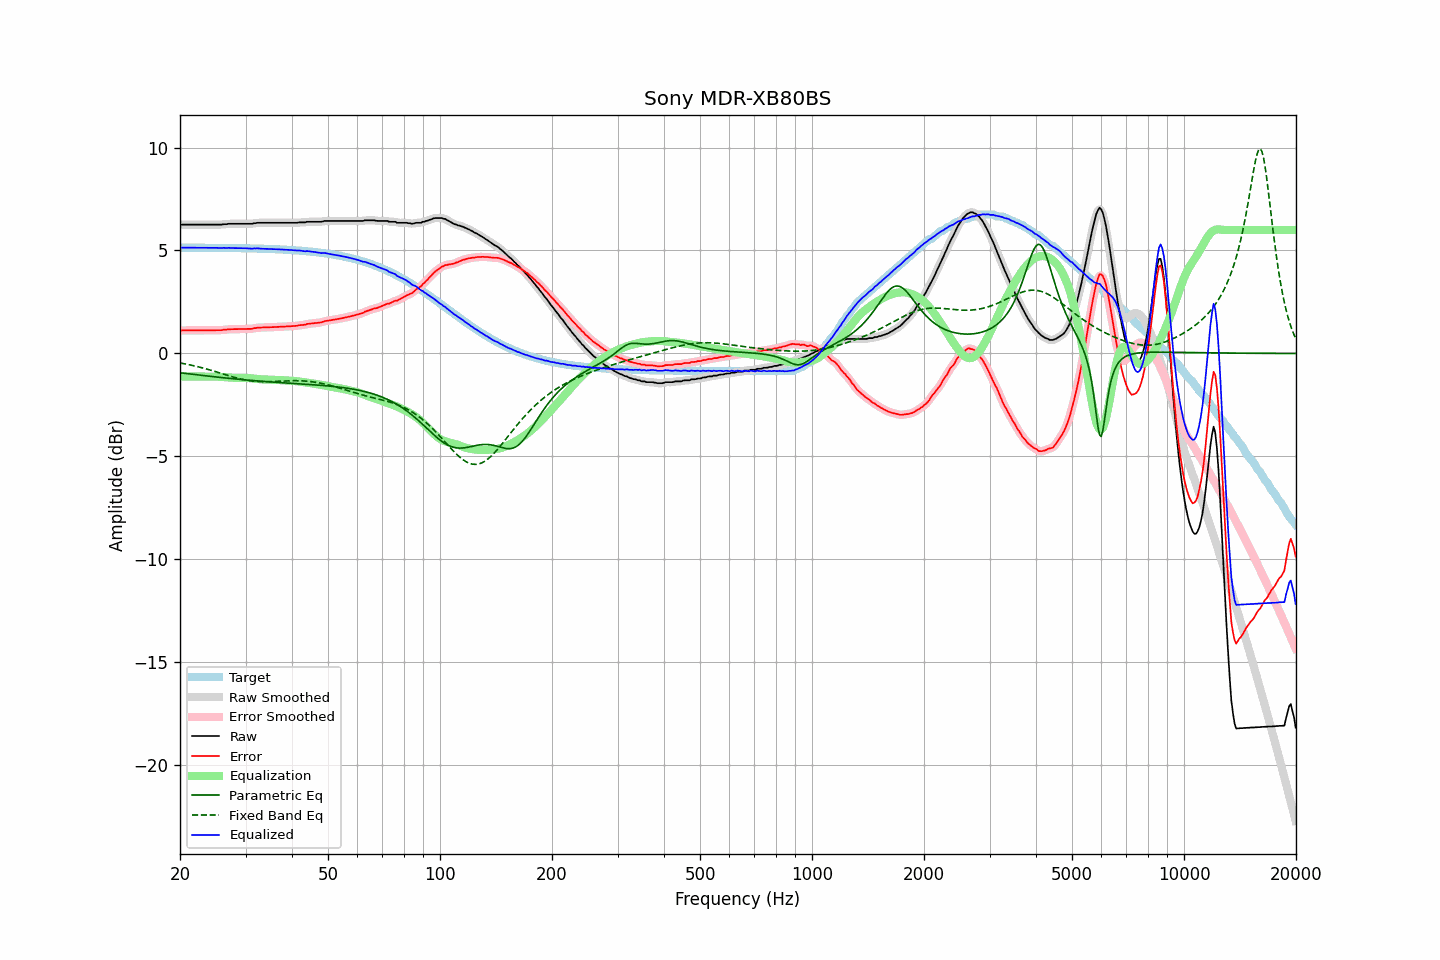

The file beside this chart, header and first rows:
frequency, raw, error, smoothed, error_smoothed, equalization, parametric_eq, fixed_band_eq, equalized_raw, equalized_smoothed, target
20.00, 6.26, 1.12, 6.26, 1.12, -1.12, -0.94, -0.46, 5.14, 5.14, 5.14
20.20, 6.26, 1.12, 6.26, 1.12, -1.12, -0.95, -0.47, 5.14, 5.14, 5.14
20.40, 6.26, 1.12, 6.26, 1.12, -1.12, -0.96, -0.49, 5.14, 5.14, 5.14
20.61, 6.26, 1.12, 6.26, 1.12, -1.12, -0.97, -0.50, 5.14, 5.14, 5.14
20.81, 6.26, 1.12, 6.26, 1.12, -1.12, -0.98, -0.52, 5.14, 5.14, 5.14
21.02, 6.26, 1.12, 6.26, 1.12, -1.12, -0.98, -0.54, 5.14, 5.14, 5.14
21.23, 6.26, 1.12, 6.26, 1.12, -1.12, -0.99, -0.55, 5.14, 5.14, 5.14
21.44, 6.26, 1.12, 6.26, 1.12, -1.12, -1.00, -0.57, 5.14, 5.14, 5.14
21.66, 6.26, 1.12, 6.26, 1.12, -1.12, -1.01, -0.59, 5.14, 5.14, 5.14
21.87, 6.26, 1.12, 6.26, 1.12, -1.12, -1.02, -0.60, 5.14, 5.14, 5.14
22.09, 6.26, 1.12, 6.26, 1.12, -1.12, -1.03, -0.62, 5.14, 5.14, 5.14
22.31, 6.26, 1.12, 6.26, 1.12, -1.12, -1.04, -0.64, 5.13, 5.13, 5.13
22.54, 6.26, 1.12, 6.26, 1.12, -1.12, -1.05, -0.66, 5.13, 5.13, 5.13
22.76, 6.26, 1.12, 6.26, 1.12, -1.12, -1.06, -0.68, 5.13, 5.13, 5.13
22.99, 6.26, 1.12, 6.26, 1.12, -1.12, -1.07, -0.70, 5.13, 5.13, 5.13
23.22, 6.26, 1.12, 6.26, 1.12, -1.12, -1.08, -0.72, 5.13, 5.13, 5.13
23.45, 6.26, 1.12, 6.26, 1.12, -1.12, -1.09, -0.74, 5.13, 5.13, 5.13
23.69, 6.26, 1.12, 6.26, 1.12, -1.12, -1.10, -0.76, 5.13, 5.13, 5.13
23.92, 6.26, 1.12, 6.26, 1.12, -1.12, -1.10, -0.79, 5.13, 5.13, 5.13
24.16, 6.26, 1.13, 6.26, 1.13, -1.12, -1.11, -0.81, 5.13, 5.13, 5.13
24.40, 6.26, 1.13, 6.26, 1.13, -1.12, -1.12, -0.83, 5.13, 5.13, 5.13
24.65, 6.26, 1.13, 6.26, 1.13, -1.13, -1.13, -0.86, 5.13, 5.13, 5.13
24.89, 6.26, 1.13, 6.26, 1.13, -1.13, -1.14, -0.88, 5.13, 5.13, 5.13
25.14, 6.26, 1.13, 6.26, 1.13, -1.13, -1.15, -0.90, 5.13, 5.13, 5.13
25.39, 6.26, 1.13, 6.25, 1.13, -1.13, -1.16, -0.93, 5.12, 5.12, 5.13
25.65, 6.26, 1.13, 6.26, 1.13, -1.13, -1.16, -0.95, 5.12, 5.12, 5.13
25.91, 6.26, 1.13, 6.26, 1.14, -1.14, -1.17, -0.98, 5.12, 5.12, 5.12
26.16, 6.28, 1.15, 6.27, 1.14, -1.15, -1.18, -1.00, 5.13, 5.12, 5.12
26.43, 6.28, 1.15, 6.28, 1.15, -1.15, -1.19, -1.02, 5.12, 5.12, 5.12
26.69, 6.28, 1.15, 6.28, 1.16, -1.16, -1.20, -1.05, 5.12, 5.12, 5.12
26.96, 6.30, 1.17, 6.29, 1.17, -1.17, -1.21, -1.07, 5.13, 5.12, 5.12
27.23, 6.30, 1.18, 6.29, 1.17, -1.17, -1.21, -1.10, 5.12, 5.12, 5.12
27.50, 6.30, 1.18, 6.30, 1.18, -1.18, -1.22, -1.12, 5.12, 5.12, 5.12
27.77, 6.30, 1.18, 6.30, 1.18, -1.18, -1.23, -1.14, 5.12, 5.12, 5.12
28.05, 6.30, 1.18, 6.30, 1.18, -1.18, -1.24, -1.16, 5.11, 5.11, 5.12
28.33, 6.30, 1.18, 6.30, 1.18, -1.18, -1.24, -1.19, 5.11, 5.11, 5.11
28.62, 6.30, 1.18, 6.30, 1.18, -1.18, -1.25, -1.21, 5.11, 5.11, 5.11
28.90, 6.30, 1.18, 6.30, 1.18, -1.18, -1.26, -1.23, 5.11, 5.11, 5.11
29.19, 6.30, 1.18, 6.30, 1.18, -1.18, -1.27, -1.24, 5.11, 5.11, 5.11
29.48, 6.30, 1.19, 6.30, 1.19, -1.18, -1.27, -1.26, 5.11, 5.11, 5.11
29.78, 6.30, 1.19, 6.30, 1.19, -1.18, -1.28, -1.28, 5.11, 5.11, 5.11
30.08, 6.30, 1.19, 6.30, 1.19, -1.19, -1.29, -1.29, 5.11, 5.11, 5.11
30.38, 6.30, 1.19, 6.30, 1.19, -1.19, -1.29, -1.31, 5.10, 5.10, 5.10
30.68, 6.30, 1.19, 6.29, 1.19, -1.20, -1.30, -1.32, 5.10, 5.10, 5.10
30.99, 6.30, 1.19, 6.30, 1.20, -1.20, -1.31, -1.33, 5.09, 5.09, 5.10
31.30, 6.30, 1.20, 6.30, 1.20, -1.21, -1.31, -1.34, 5.08, 5.09, 5.10
31.61, 6.33, 1.23, 6.32, 1.22, -1.22, -1.32, -1.35, 5.10, 5.10, 5.10
31.93, 6.33, 1.23, 6.33, 1.24, -1.23, -1.33, -1.36, 5.10, 5.10, 5.10
32.24, 6.35, 1.25, 6.34, 1.25, -1.24, -1.33, -1.36, 5.11, 5.10, 5.09
32.57, 6.35, 1.25, 6.34, 1.25, -1.25, -1.34, -1.37, 5.10, 5.10, 5.09
32.89, 6.35, 1.26, 6.35, 1.26, -1.26, -1.35, -1.37, 5.09, 5.09, 5.09
33.22, 6.35, 1.26, 6.35, 1.26, -1.26, -1.35, -1.37, 5.08, 5.08, 5.09
33.55, 6.35, 1.26, 6.35, 1.26, -1.26, -1.36, -1.37, 5.08, 5.08, 5.08
33.89, 6.35, 1.26, 6.35, 1.26, -1.27, -1.36, -1.37, 5.08, 5.08, 5.08
34.23, 6.35, 1.27, 6.35, 1.27, -1.27, -1.37, -1.37, 5.08, 5.08, 5.08
34.57, 6.35, 1.27, 6.35, 1.27, -1.27, -1.38, -1.37, 5.08, 5.08, 5.08
34.92, 6.35, 1.27, 6.35, 1.27, -1.27, -1.38, -1.37, 5.07, 5.07, 5.07
35.27, 6.35, 1.28, 6.35, 1.28, -1.28, -1.39, -1.36, 5.07, 5.07, 5.07
35.62, 6.35, 1.28, 6.35, 1.28, -1.28, -1.39, -1.36, 5.07, 5.07, 5.07
35.97, 6.35, 1.28, 6.35, 1.28, -1.28, -1.40, -1.36, 5.06, 5.06, 5.06
... 635 more rows
